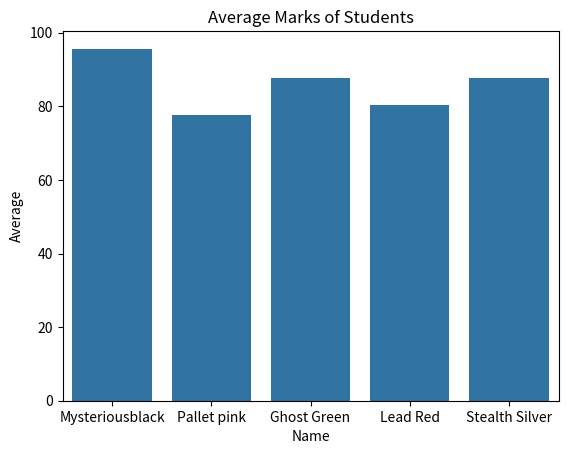
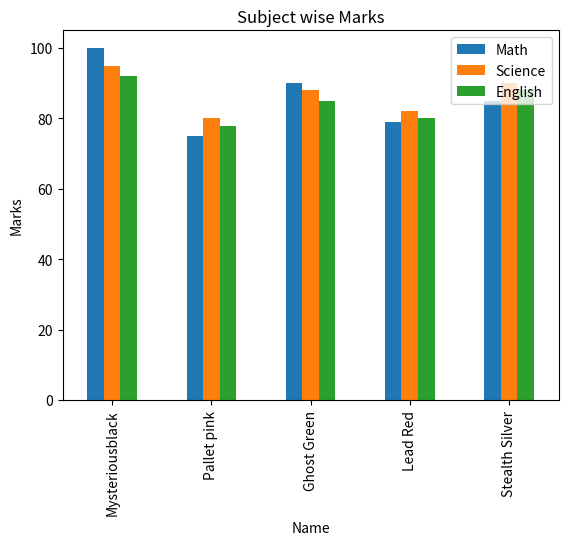
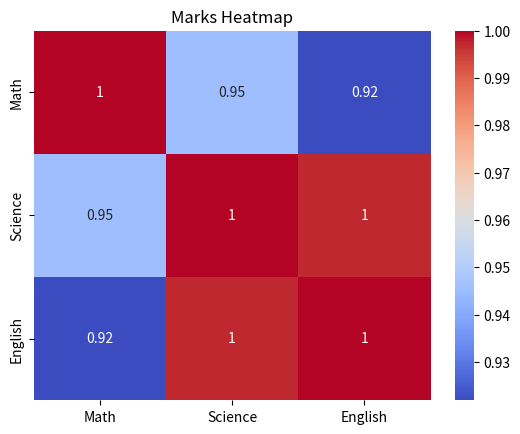
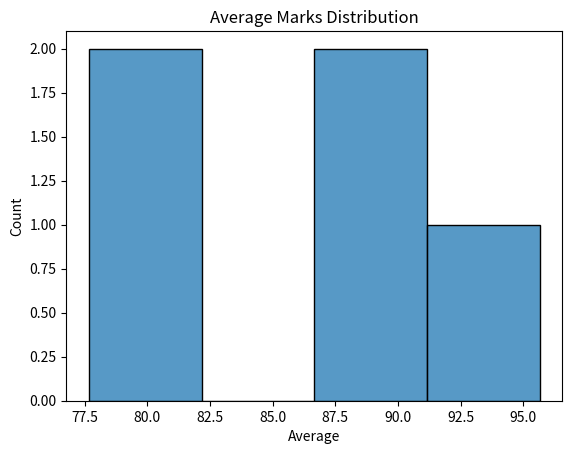

The matplotlib source for these figures, in order:
import pandas as pd
import matplotlib.pyplot as plt
import seaborn as sns

data = {
    "Name": ["Mysteriousblack", "Pallet pink", "Ghost Green", "Lead Red", "Stealth Silver"],
    "Math": [100, 75, 90, 79, 85],
    "Science": [95, 80, 88, 82, 90],
    "English": [92, 78, 85, 80, 88]
}

df = pd.DataFrame(data)

df['Average'] = df[["Math", "Science", "English"]].mean(axis=1)

topper = df.loc[df['Average'].idxmax()]

subject_avg = df[["Math", "Science", "English"]].mean()
mark_subject = df[["Math","Science","English"]].sum()
weak_subject = subject_avg.min()

print("📊 Student Data: \n", df)
print("\n🏆 Topper: \n", topper)
print("\n📉 Weakest Subject: \n", weak_subject)

plt.figure()
sns.barplot(x = 'Name', y = 'Average', data = df)
plt.title("Average Marks of Students")
plt.show()

df.set_index("Name")[["Math", "Science", "English"]].plot(kind="bar")
plt.title("Subject wise Marks")
plt.ylabel("Marks")
plt.show()

plt.figure()
sns.heatmap(df[["Math", "Science", "English"]].corr(), annot=True, cmap="coolwarm")
plt.title("Marks Heatmap")
plt.show()

plt.figure()
sns.histplot(df["Average"])
plt.title("Average Marks Distribution")
plt.show()
